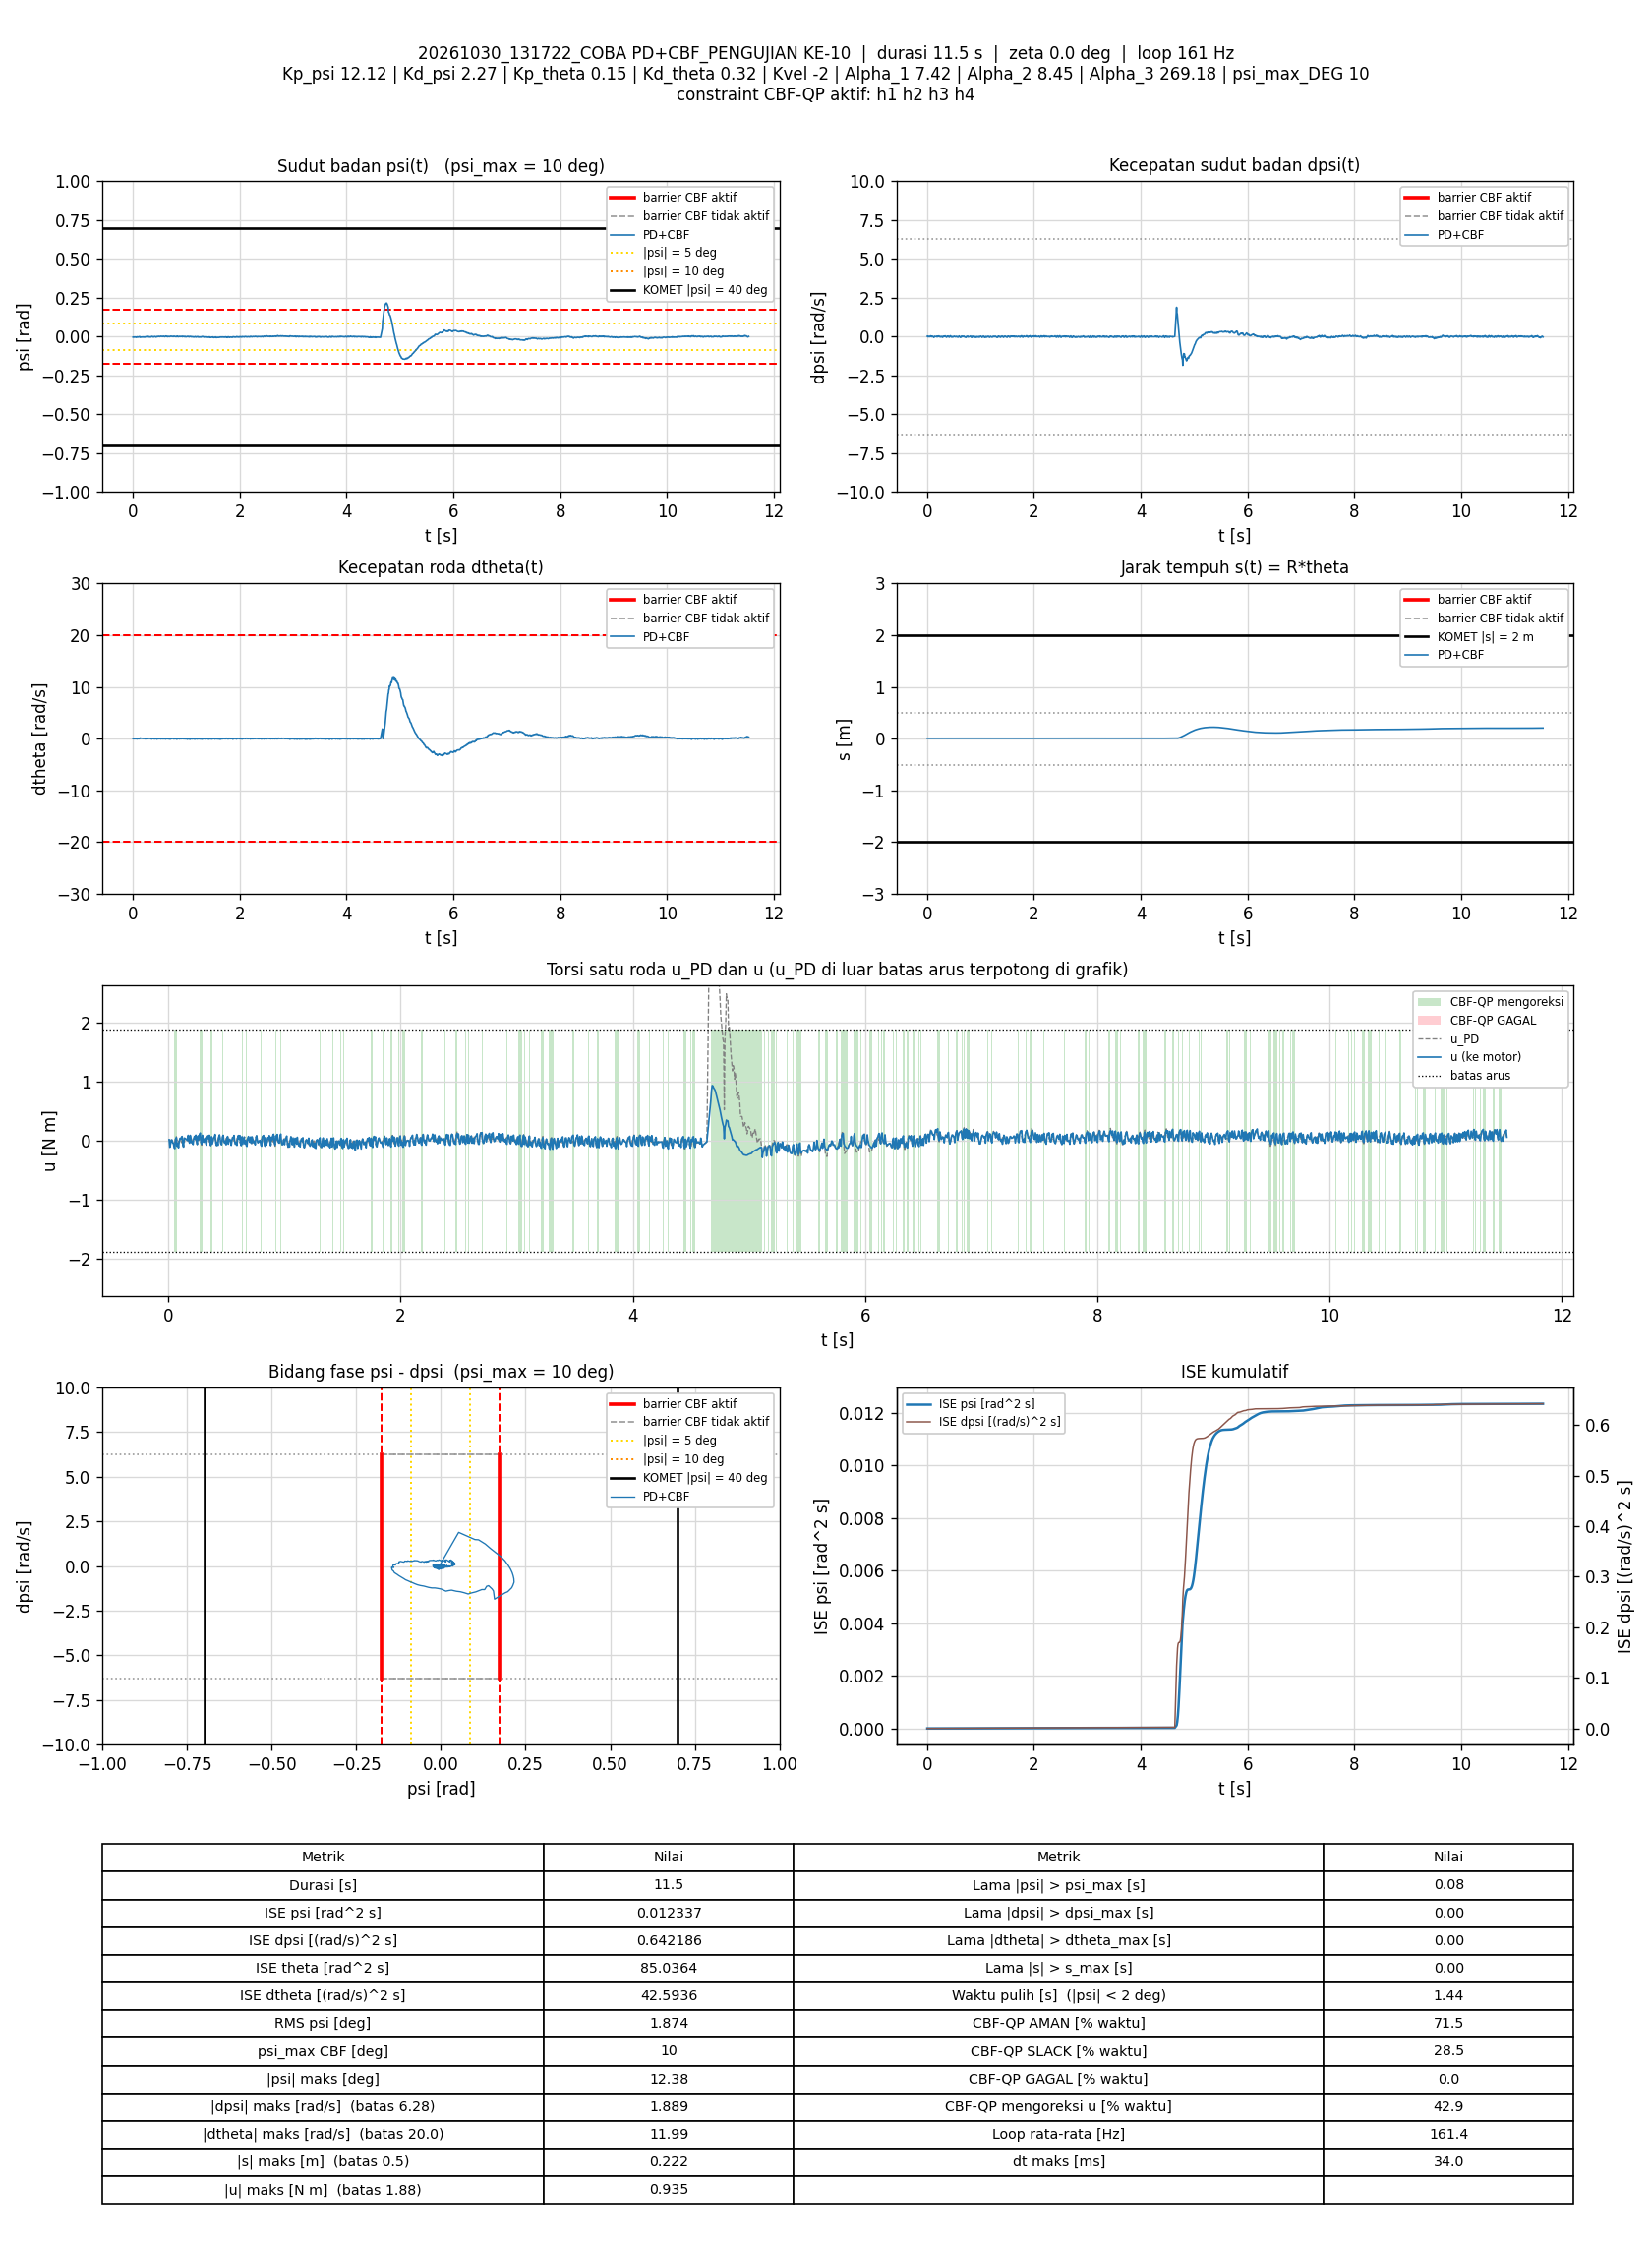

The data file committed next to this chart (first rows):
t_s, theta_rad, dtheta_rad_s, psi_rad, dpsi_rad_s, error_theta, error_dtheta, error_psi, error_dpsi, u_PD_Nm, u_Nm, status_cbf, dorong_N, ISE_theta, ISE_dtheta, ISE_psi, ISE_dpsi, Kp_psi, Kd_psi, Kp_theta, Kd_theta, Kvel, Alpha_1, Alpha_2
0.006086, 0.1497, 0.01897, -0.003177, 0.02337, -0.1497, -0.01897, 0.003177, -0.02337, 0.02061, 0.02061, AMAN, 0, 0.0001364, 2.1906351e-06, 6.1430077e-08, 3.323642e-06, 12.12, 2.27, 0.15, 0.32, -2, 7.42, 8.45
0.01198, 0.1495, -0.007005, -0.003069, 0.01111, -0.1495, 0.007005, 0.003069, -0.01111, -0.01421, -0.1104, SLACK, 0, 0.000268, 2.4796964e-06, 1.1690515e-07, 4.0510032e-06, 12.12, 2.27, 0.15, 0.32, -2, 7.42, 8.45
0.01797, 0.1507, -0.02225, -0.001955, -0.01194, -0.1507, 0.02225, 0.001955, 0.01194, -0.05791, -0.05791, AMAN, 0, 0.0004042, 5.4475007e-06, 1.3981586e-07, 4.9054875e-06, 12.12, 2.27, 0.15, 0.32, -2, 7.42, 8.45
0.02394, 0.1496, 0.0158, -0.003074, 0.02004, -0.1496, -0.0158, 0.003074, -0.02004, 0.01329, 0.01329, AMAN, 0, 0.0005378, 6.9365548e-06, 1.9617722e-07, 7.3010718e-06, 12.12, 2.27, 0.15, 0.32, -2, 7.42, 8.45
0.02994, 0.1493, 0.01482, -0.003313, 0.02177, -0.1493, -0.01482, 0.003313, -0.02177, 0.014, 0.014, AMAN, 0, 0.0006715, 8.2532083e-06, 2.6202937e-07, 1.0144136e-05, 12.12, 2.27, 0.15, 0.32, -2, 7.42, 8.45
0.03686, 0.15, -0.02151, -0.002255, -0.001412, -0.15, 0.02151, 0.002255, 0.001412, -0.03742, -0.03742, AMAN, 0, 0.0008273, 1.1458718e-05, 2.9724547e-07, 1.0157947e-05, 12.12, 2.27, 0.15, 0.32, -2, 7.42, 8.45
0.04306, 0.1509, 0.006007, -0.002108, -0.007674, -0.1509, -0.006007, 0.002108, 0.007674, -0.04104, -0.04104, AMAN, 0, 0.0009684, 1.1682384e-05, 3.2478273e-07, 1.0522945e-05, 12.12, 2.27, 0.15, 0.32, -2, 7.42, 8.45
0.04893, 0.151, 0.02313, -0.002488, -0.00461, -0.151, -0.02313, 0.002488, 0.00461, -0.03322, -0.1179, SLACK, 0, 0.001102, 1.4819843e-05, 3.6110949e-07, 1.0647601e-05, 12.12, 2.27, 0.15, 0.32, -2, 7.42, 8.45
0.05493, 0.1509, 0.04029, -0.00305, 0.0003199, -0.1509, -0.04029, 0.00305, -0.0003199, -0.02334, -0.1322, SLACK, 0, 0.001239, 2.4563189e-05, 4.1693328e-07, 1.0648216e-05, 12.12, 2.27, 0.15, 0.32, -2, 7.42, 8.45
0.06093, 0.1494, 0.06504, -0.004537, 0.03429, -0.1494, -0.06504, 0.004537, -0.03429, 0.04367, 0.02762, AMAN, 0, 0.001373, 4.9938205e-05, 5.4042373e-07, 1.7702653e-05, 12.12, 2.27, 0.15, 0.32, -2, 7.42, 8.45
0.06804, 0.1487, 0.05048, -0.004681, 0.04895, -0.1487, -0.05048, 0.004681, -0.04895, 0.07053, 0.05557, AMAN, 0, 0.00153, 6.8047279e-05, 6.9617312e-07, 3.4732515e-05, 12.12, 2.27, 0.15, 0.32, -2, 7.42, 8.45
0.07397, 0.1487, -0.03344, -0.002997, 0.02923, -0.1487, 0.03344, 0.002997, -0.02923, 0.01933, -0.09303, SLACK, 0, 0.001661, 7.4677356e-05, 7.4943171e-07, 3.9798445e-05, 12.12, 2.27, 0.15, 0.32, -2, 7.42, 8.45
0.08088, 0.1505, -0.05312, -0.001145, -0.004876, -0.1505, 0.05312, 0.001145, 0.004876, -0.04194, -0.04194, AMAN, 0, 0.001818, 9.4197849e-05, 7.5849615e-07, 3.9962933e-05, 12.12, 2.27, 0.15, 0.32, -2, 7.42, 8.45
0.08694, 0.1507, -0.004194, -0.001655, 0.006582, -0.1507, 0.004194, 0.001655, -0.006582, -0.006461, -0.119, SLACK, 0, 0.001955, 9.4304412e-05, 7.7509048e-07, 4.0225366e-05, 12.12, 2.27, 0.15, 0.32, -2, 7.42, 8.45
0.09293, 0.1511, 0.0108, -0.00169, 0.0009861, -0.1511, -0.0108, 0.00169, -0.0009861, -0.01479, -0.01479, AMAN, 0, 0.002092, 9.5003095e-05, 7.9220834e-07, 4.0231193e-05, 12.12, 2.27, 0.15, 0.32, -2, 7.42, 8.45
0.09893, 0.1496, 0.03362, -0.003074, 0.02976, -0.1496, -0.03362, 0.003074, -0.02976, 0.04107, 0.04107, AMAN, 0, 0.002227, 0.0001018, 8.48895e-07, 4.5545883e-05, 12.12, 2.27, 0.15, 0.32, -2, 7.42, 8.45
0.1059, 0.1502, 0.01092, -0.002179, 0.0227, -0.1502, -0.01092, 0.002179, -0.0227, 0.02862, 0.02862, AMAN, 0, 0.002383, 0.0001026, 8.8184964e-07, 4.9122781e-05, 12.12, 2.27, 0.15, 0.32, -2, 7.42, 8.45
0.1119, 0.1507, -0.02352, -0.001341, -0.003677, -0.1507, 0.02352, 0.001341, 0.003677, -0.03213, 0.06157, SLACK, 0, 0.002521, 0.000106, 8.9275144e-07, 4.9204728e-05, 12.12, 2.27, 0.15, 0.32, -2, 7.42, 8.45
0.1179, 0.1522, 0.0002217, -0.0006075, -0.01354, -0.1522, -0.0002217, 0.0006075, 0.01354, -0.03802, 0.07374, SLACK, 0, 0.00266, 0.000106, 8.9496928e-07, 5.0305777e-05, 12.12, 2.27, 0.15, 0.32, -2, 7.42, 8.45
0.1239, 0.154, 0.02051, 3.4309268e-06, -0.03432, -0.154, -0.02051, -3.4309268e-06, 0.03432, -0.0713, -0.0713, AMAN, 0, 0.002802, 0.0001085, 8.9496935e-07, 5.7367117e-05, 12.12, 2.27, 0.15, 0.32, -2, 7.42, 8.45
0.13, 0.1555, 0.03728, 0.000247, -0.05284, -0.1555, -0.03728, -0.000247, 0.05284, -0.105, -0.105, AMAN, 0, 0.002948, 0.0001169, 8.9533854e-07, 7.4267777e-05, 12.12, 2.27, 0.15, 0.32, -2, 7.42, 8.45
0.1359, 0.1549, 0.1164, -0.00227, -0.02633, -0.1549, -0.1164, 0.00227, 0.02633, -0.05002, 0.04684, SLACK, 0, 0.003091, 0.0001975, 9.2599761e-07, 7.8390366e-05, 12.12, 2.27, 0.15, 0.32, -2, 7.42, 8.45
0.1419, 0.1528, 0.1405, -0.004541, 0.0231, -0.1528, -0.1405, 0.004541, -0.0231, 0.04237, 0.04237, AMAN, 0, 0.003231, 0.000316, 1.0496861e-06, 8.1591669e-05, 12.12, 2.27, 0.15, 0.32, -2, 7.42, 8.45
0.1479, 0.1536, 0.09234, -0.003273, 0.02044, -0.1536, -0.09234, 0.003273, -0.02044, 0.03627, 0.03627, AMAN, 0, 0.003372, 0.0003671, 1.1139197e-06, 8.4096405e-05, 12.12, 2.27, 0.15, 0.32, -2, 7.42, 8.45
0.156, 0.1543, 0.08251, -0.002958, 0.01244, -0.1543, -0.08251, 0.002958, -0.01244, 0.0188, 0.0188, AMAN, 0, 0.003563, 0.0004218, 1.1841662e-06, 8.5339438e-05, 12.12, 2.27, 0.15, 0.32, -2, 7.42, 8.45
0.1629, 0.1552, 0.06976, -0.002455, 0.006049, -0.1552, -0.06976, 0.002455, -0.006049, 0.006294, 0.006294, AMAN, 0, 0.00373, 0.0004554, 1.2258182e-06, 8.5592208e-05, 12.12, 2.27, 0.15, 0.32, -2, 7.42, 8.45
0.17, 0.1554, 0.06005, -0.002411, 0.004983, -0.1554, -0.06005, 0.002411, -0.004983, 0.001304, 0.09295, SLACK, 0, 0.003902, 0.0004812, 1.2673856e-06, 8.5769725e-05, 12.12, 2.27, 0.15, 0.32, -2, 7.42, 8.45
0.1759, 0.1552, 0.05324, -0.002666, 0.009646, -0.1552, -0.05324, 0.002666, -0.009646, 0.006624, 0.006624, AMAN, 0, 0.004045, 0.000498, 1.3095055e-06, 8.6321158e-05, 12.12, 2.27, 0.15, 0.32, -2, 7.42, 8.45
0.182, 0.1563, 0.03261, -0.001868, -0.01207, -0.1563, -0.03261, 0.001868, 0.01207, -0.0396, -0.0396, AMAN, 0, 0.004192, 0.0005044, 1.3304912e-06, 8.7197677e-05, 12.12, 2.27, 0.15, 0.32, -2, 7.42, 8.45
0.1879, 0.1565, 0.05564, -0.002129, 0.002851, -0.1565, -0.05564, 0.002129, -0.002851, -0.001525, 0.09216, SLACK, 0, 0.004339, 0.0005229, 1.3575789e-06, 8.7246273e-05, 12.12, 2.27, 0.15, 0.32, -2, 7.42, 8.45
0.194, 0.1561, 0.07319, -0.002846, 0.0215, -0.1561, -0.07319, 0.002846, -0.0215, 0.03774, 0.03774, AMAN, 0, 0.004487, 0.0005555, 1.4069158e-06, 9.0062715e-05, 12.12, 2.27, 0.15, 0.32, -2, 7.42, 8.45
0.1999, 0.1571, 0.03773, -0.00201, -0.009273, -0.1571, -0.03773, 0.00201, 0.009273, -0.03333, -0.03333, AMAN, 0, 0.004633, 0.0005639, 1.4308059e-06, 9.0571268e-05, 12.12, 2.27, 0.15, 0.32, -2, 7.42, 8.45
0.2061, 0.1576, 0.04604, -0.001859, -0.001279, -0.1576, -0.04604, 0.001859, 0.001279, -0.0107, -0.0107, AMAN, 0, 0.004785, 0.0005769, 1.4520159e-06, 9.058131e-05, 12.12, 2.27, 0.15, 0.32, -2, 7.42, 8.45
0.2119, 0.157, 0.06751, -0.002738, 0.0203, -0.157, -0.06751, 0.002738, -0.0203, 0.03451, -0.06341, SLACK, 0, 0.00493, 0.0006036, 1.495889e-06, 9.2994169e-05, 12.12, 2.27, 0.15, 0.32, -2, 7.42, 8.45
0.2179, 0.1565, 0.05897, -0.003167, 0.02617, -0.1565, -0.05897, 0.003167, -0.02617, 0.03989, 0.03989, AMAN, 0, 0.005077, 0.0006245, 1.5561146e-06, 9.7105715e-05, 12.12, 2.27, 0.15, 0.32, -2, 7.42, 8.45
0.224, 0.1556, 0.05162, -0.00355, 0.04482, -0.1556, -0.05162, 0.00355, -0.04482, 0.07524, 0.07524, AMAN, 0, 0.005224, 0.0006407, 1.632841e-06, 0.0001093, 12.12, 2.27, 0.15, 0.32, -2, 7.42, 8.45
0.2299, 0.1557, -0.001888, -0.002554, 0.02603, -0.1557, 0.001888, 0.002554, -0.02603, 0.02754, 0.02754, AMAN, 0, 0.005367, 0.0006407, 1.6713978e-06, 0.0001133, 12.12, 2.27, 0.15, 0.32, -2, 7.42, 8.45
0.2359, 0.1571, -0.02261, -0.001044, 0.002585, -0.1571, 0.02261, 0.001044, -0.002585, -0.01402, 0.09623, SLACK, 0, 0.005516, 0.0006438, 1.6779322e-06, 0.0001134, 12.12, 2.27, 0.15, 0.32, -2, 7.42, 8.45
0.2419, 0.1578, -0.01155, -0.0006072, 0.0004532, -0.1578, 0.01155, 0.0006072, -0.0004532, -0.01003, -0.01003, AMAN, 0, 0.005665, 0.0006446, 1.6801449e-06, 0.0001134, 12.12, 2.27, 0.15, 0.32, -2, 7.42, 8.45
0.248, 0.1591, -0.009749, 7.1160466e-05, -0.02633, -0.1591, 0.009749, -7.1160466e-05, 0.02633, -0.06202, -0.06202, AMAN, 0, 0.005817, 0.0006452, 1.6801753e-06, 0.0001176, 12.12, 2.27, 0.15, 0.32, -2, 7.42, 8.45
0.2549, 0.1591, 0.03956, -0.0008175, -0.006342, -0.1591, -0.03956, 0.0008175, 0.006342, -0.01165, 0.08403, SLACK, 0, 0.005992, 0.000656, 1.6847929e-06, 0.0001178, 12.12, 2.27, 0.15, 0.32, -2, 7.42, 8.45
0.261, 0.159, 0.05372, -0.001166, 0.007914, -0.159, -0.05372, 0.001166, -0.007914, 0.02103, 0.02103, AMAN, 0, 0.006146, 0.0006735, 1.6930592e-06, 0.0001182, 12.12, 2.27, 0.15, 0.32, -2, 7.42, 8.45
0.2669, 0.1593, 0.02328, -0.0004759, 0.003251, -0.1593, -0.02328, 0.0004759, -0.003251, 0.009062, 0.1071, SLACK, 0, 0.006298, 0.0006768, 1.6944147e-06, 0.0001183, 12.12, 2.27, 0.15, 0.32, -2, 7.42, 8.45
0.274, 0.1595, 0.04462, -0.0007, 0.01444, -0.1595, -0.04462, 0.0007, -0.01444, 0.03858, 0.1323, SLACK, 0, 0.006476, 0.0006907, 1.69785e-06, 0.0001197, 12.12, 2.27, 0.15, 0.32, -2, 7.42, 8.45
0.2799, 0.1605, 0.01023, 0.0002552, -0.01567, -0.1605, -0.01023, -0.0002552, 0.01567, -0.0292, -0.02648, AMAN, 0, 0.006631, 0.0006914, 1.69824e-06, 0.0001212, 12.12, 2.27, 0.15, 0.32, -2, 7.42, 8.45
0.286, 0.1624, 0.008319, 0.001353, -0.04111, -0.1624, -0.008319, -0.001353, 0.04111, -0.07427, -0.05726, AMAN, 0, 0.006789, 0.0006918, 1.7092436e-06, 0.0001314, 12.12, 2.27, 0.15, 0.32, -2, 7.42, 8.45
0.292, 0.1621, 0.06854, -0.0001595, -0.0174, -0.1621, -0.06854, 0.0001595, 0.0174, -0.0195, 0.09456, SLACK, 0, 0.006947, 0.00072, 1.7093965e-06, 0.0001332, 12.12, 2.27, 0.15, 0.32, -2, 7.42, 8.45
0.2979, 0.1606, 0.08756, -0.002003, 0.01045, -0.1606, -0.08756, 0.002003, -0.01045, 0.02745, 0.02745, AMAN, 0, 0.007102, 0.0007659, 1.7333856e-06, 0.0001338, 12.12, 2.27, 0.15, 0.32, -2, 7.42, 8.45
0.3039, 0.1619, 0.05651, -0.001009, -0.01394, -0.1619, -0.05651, 0.001009, 0.01394, -0.02578, -0.02578, AMAN, 0, 0.007259, 0.000785, 1.739495e-06, 0.000135, 12.12, 2.27, 0.15, 0.32, -2, 7.42, 8.45
0.3099, 0.1618, 0.05527, -0.001171, -0.002611, -0.1618, -0.05527, 0.001171, 0.002611, -0.002433, -0.002433, AMAN, 0, 0.007416, 0.0008033, 1.7477244e-06, 0.0001351, 12.12, 2.27, 0.15, 0.32, -2, 7.42, 8.45
0.316, 0.1612, 0.07944, -0.002173, 0.02017, -0.1612, -0.07944, 0.002173, -0.02017, 0.04488, 0.04488, AMAN, 0, 0.007573, 0.0008414, 1.7762071e-06, 0.0001375, 12.12, 2.27, 0.15, 0.32, -2, 7.42, 8.45
0.3219, 0.1609, 0.05932, -0.002219, 0.02483, -0.1609, -0.05932, 0.002219, -0.02483, 0.04846, -0.04822, SLACK, 0, 0.007727, 0.0008624, 1.8055902e-06, 0.0001412, 12.12, 2.27, 0.15, 0.32, -2, 7.42, 8.45
0.328, 0.1613, 0.02118, -0.001385, 0.00938, -0.1613, -0.02118, 0.001385, -0.00938, 0.01129, -0.07382, SLACK, 0, 0.007885, 0.0008651, 1.8172192e-06, 0.0001417, 12.12, 2.27, 0.15, 0.32, -2, 7.42, 8.45
0.3339, 0.1603, 0.02726, -0.002087, 0.02923, -0.1603, -0.02726, 0.002087, -0.02923, 0.04979, 0.04979, AMAN, 0, 0.008037, 0.0008695, 1.8430674e-06, 0.0001468, 12.12, 2.27, 0.15, 0.32, -2, 7.42, 8.45
0.3399, 0.1593, 0.03104, -0.002745, 0.04735, -0.1593, -0.03104, 0.002745, -0.04735, 0.08415, 0.08415, AMAN, 0, 0.00819, 0.0008753, 1.8882461e-06, 0.0001602, 12.12, 2.27, 0.15, 0.32, -2, 7.42, 8.45
0.3469, 0.1603, -0.02357, -0.00086, 0.02217, -0.1603, 0.02357, 0.00086, -0.02217, 0.03236, 0.03236, AMAN, 0, 0.008368, 0.0008792, 1.8933731e-06, 0.0001636, 12.12, 2.27, 0.15, 0.32, -2, 7.42, 8.45
0.3529, 0.1613, -0.05695, 0.0006034, -0.00421, -0.1613, 0.05695, -0.0006034, 0.00421, -0.02047, 0.09475, SLACK, 0, 0.008525, 0.0008988, 1.8955809e-06, 0.0001638, 12.12, 2.27, 0.15, 0.32, -2, 7.42, 8.45
0.3589, 0.1626, -0.02187, 0.001036, -0.015, -0.1626, 0.02187, -0.001036, 0.015, -0.0285, -0.0285, AMAN, 0, 0.008684, 0.0009017, 1.9020224e-06, 0.0001651, 12.12, 2.27, 0.15, 0.32, -2, 7.42, 8.45
0.365, 0.1637, -0.03205, 0.001763, -0.04151, -0.1637, 0.03205, -0.001763, 0.04151, -0.08313, -0.08019, AMAN, 0, 0.008846, 0.0009079, 1.9207926e-06, 0.0001755, 12.12, 2.27, 0.15, 0.32, -2, 7.42, 8.45
0.3709, 0.1632, 0.04083, -0.0001753, -0.02166, -0.1632, -0.04083, 0.0001753, 0.02166, -0.03824, 0.07041, SLACK, 0, 0.009005, 0.0009179, 1.9209757e-06, 0.0001783, 12.12, 2.27, 0.15, 0.32, -2, 7.42, 8.45
... 1,800 more rows
